Dataset: Copra_grading_data (GitHub, thanujaD00/Research_Procjct). Classes: copra grade A, copra grade B, copra grade C.

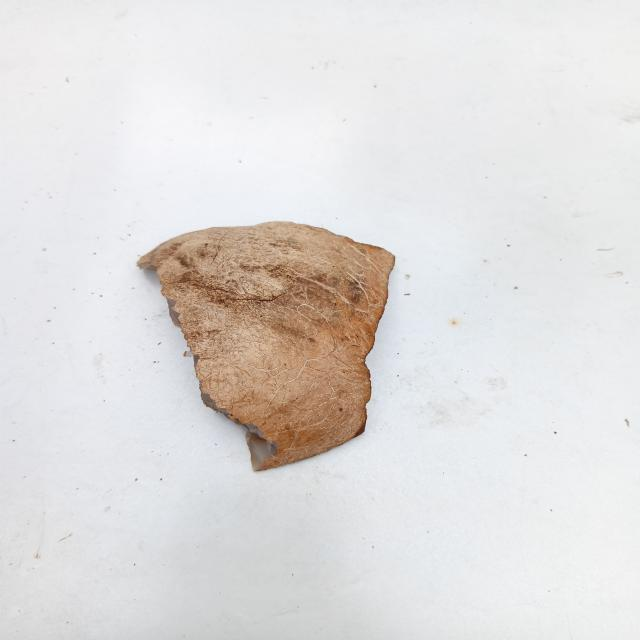
Label: copra grade C

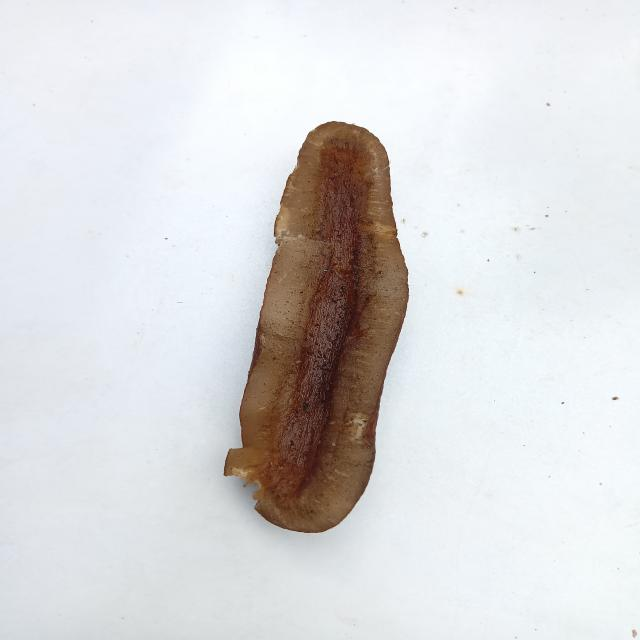
Label: copra grade B

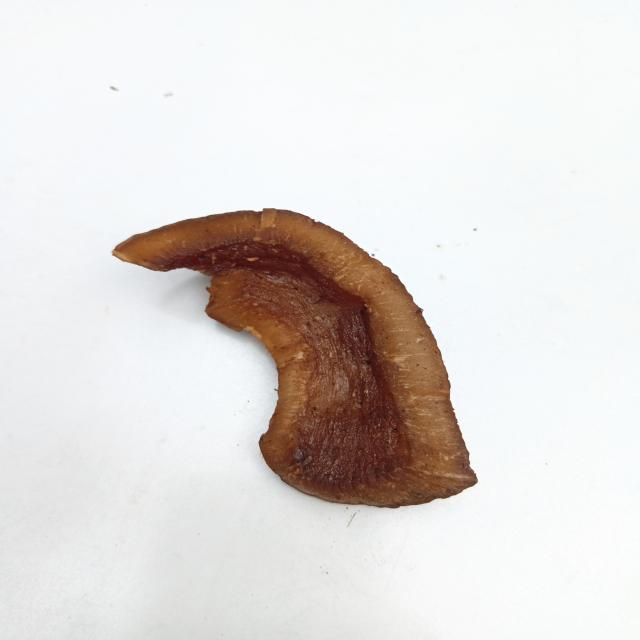
Label: copra grade B

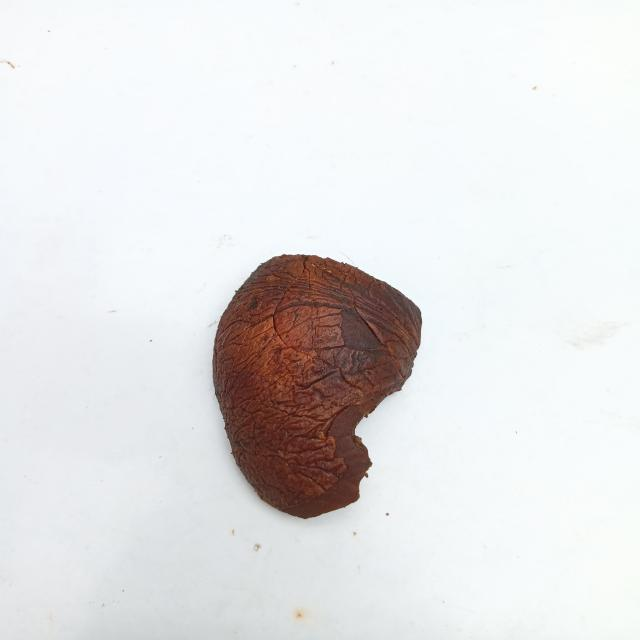
Label: copra grade A

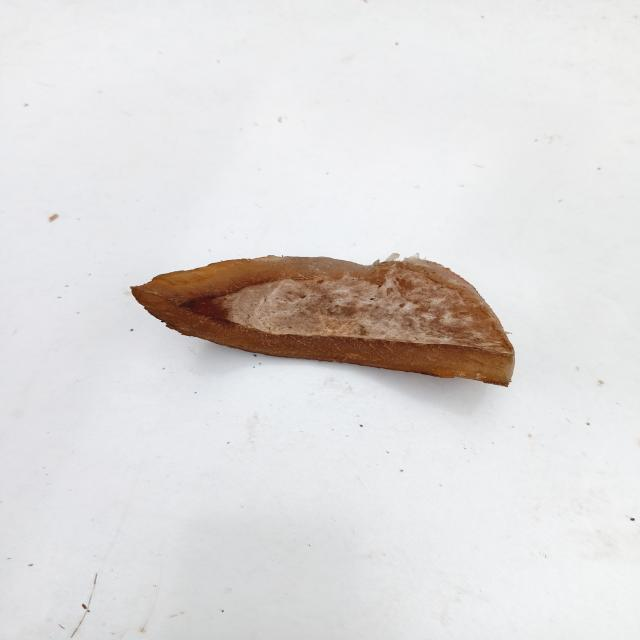
Label: copra grade C

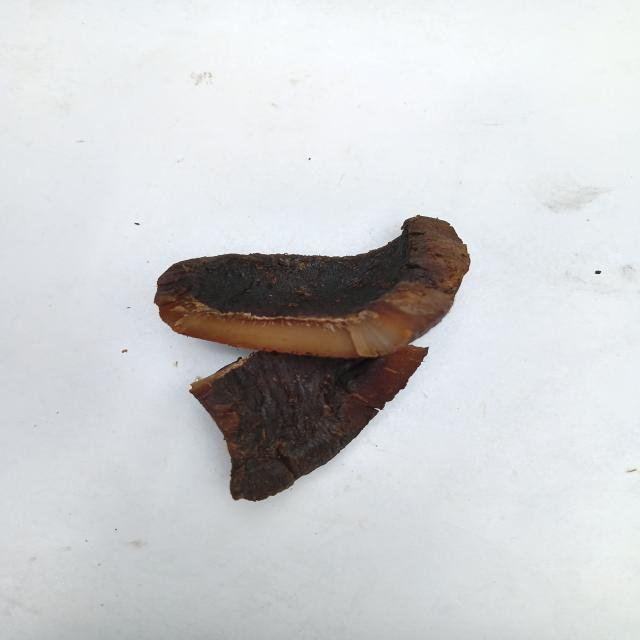
Label: copra grade A
